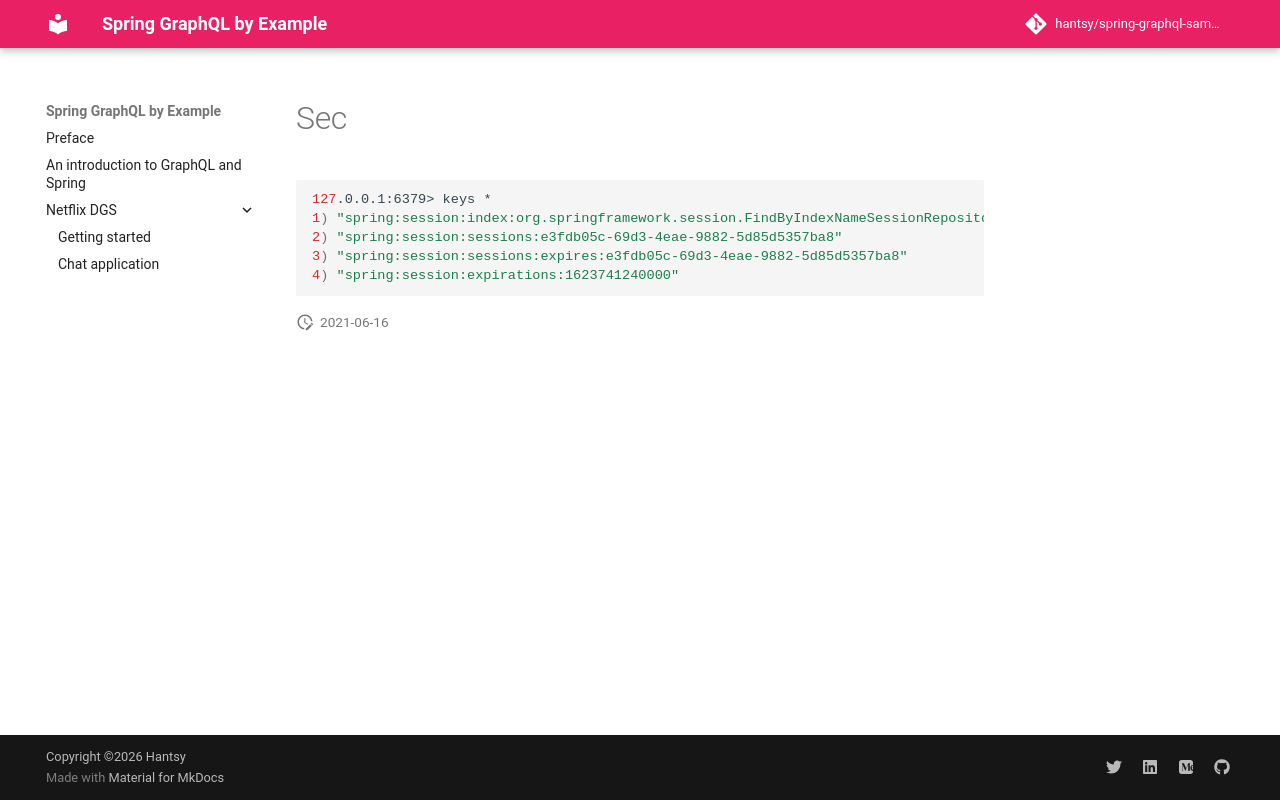

repository: hantsy/spring-graphql-sample · page: sec/index.html · generator: mkdocs









```bash
127.0.0.1:6379> keys *
1) "spring:session:index:org.springframework.session.FindByIndexNameSessionRepository.PRINCIPAL_NAME_INDEX_NAME:user"
2) "spring:session:sessions:e3fdb05c-69d3-4eae-9882-5d85d5357ba8"
3) "spring:session:sessions:expires:e3fdb05c-69d3-4eae-9882-5d85d5357ba8"
4) "spring:session:expirations:1623741240000"
```
